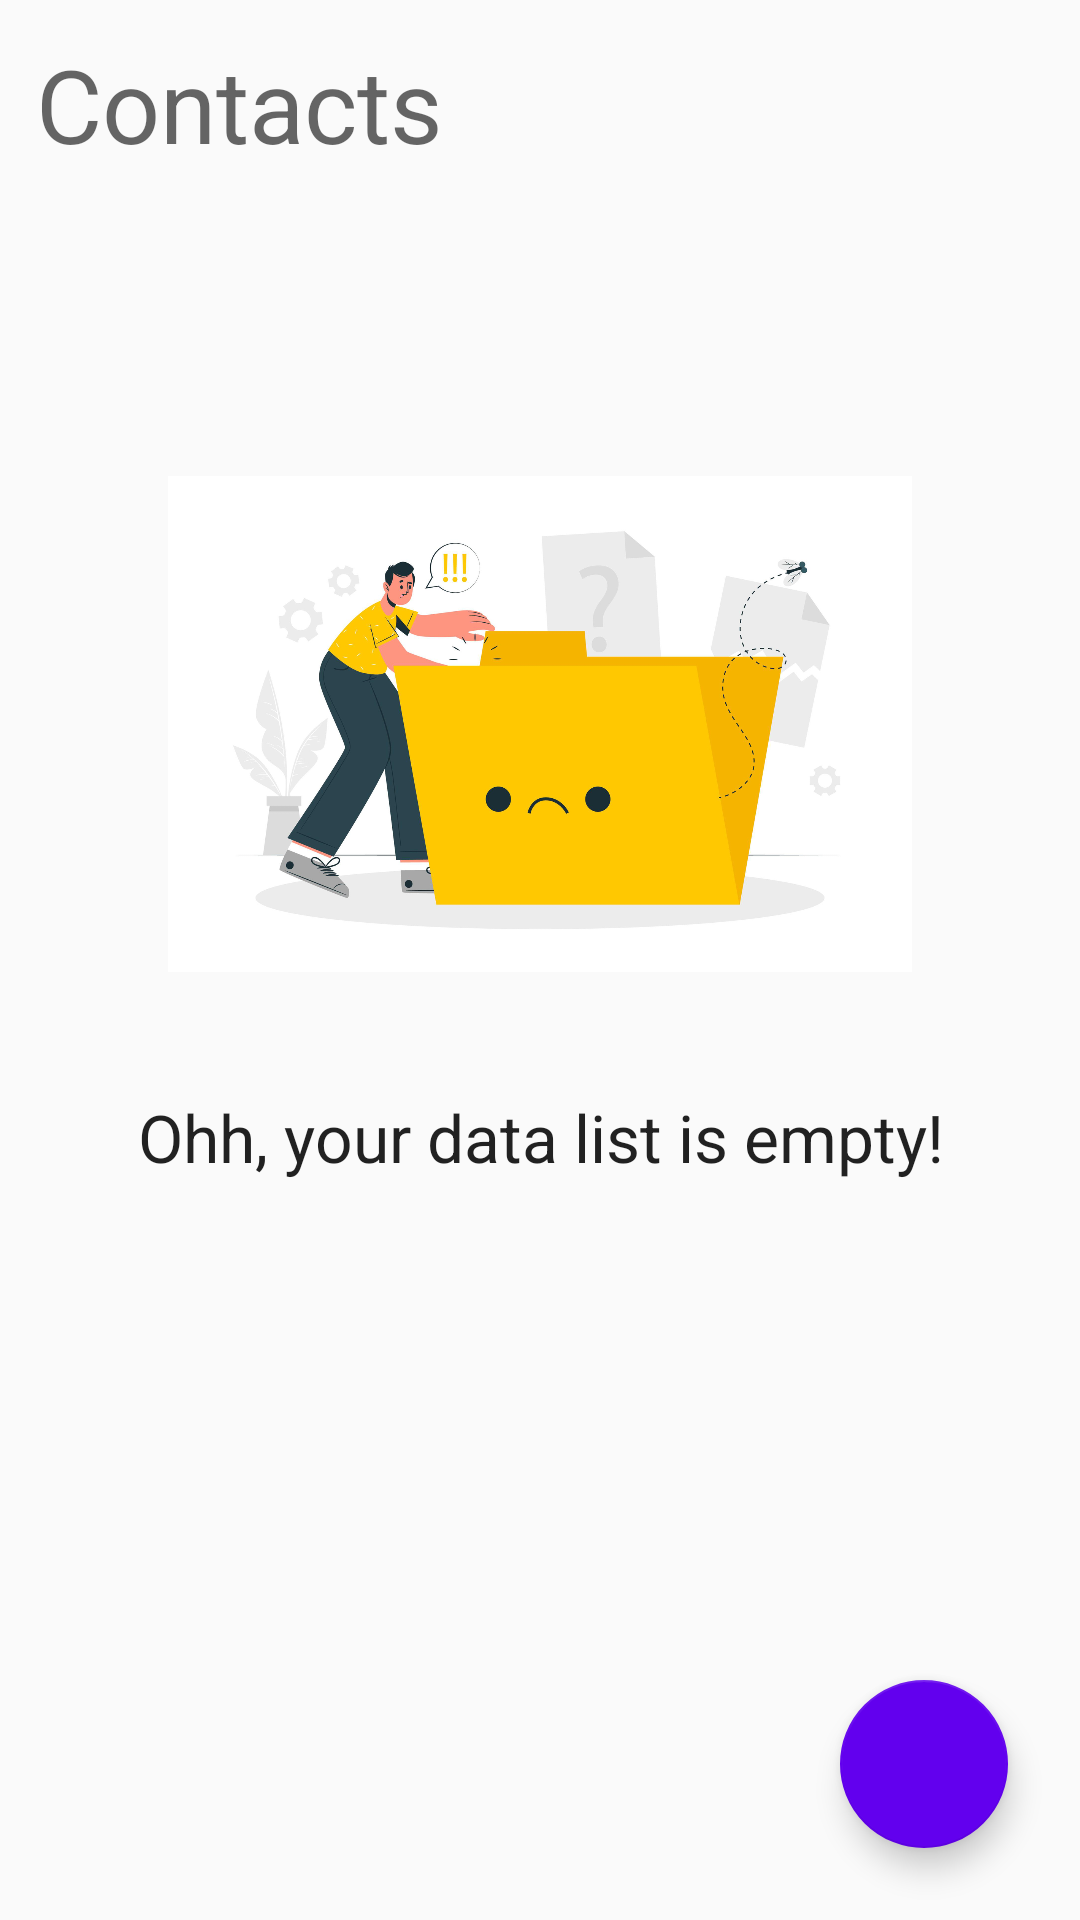

This screen was rendered from an Android layout file. Write that file and the resources it references.
<!-- AndroidManifest.xml: application theme Theme.Lab04 -->
<!-- res/layout/fragment_main.xml -->
<?xml version="1.0" encoding="utf-8"?>
<layout xmlns:android="http://schemas.android.com/apk/res/android"
    xmlns:app="http://schemas.android.com/apk/res-auto"
    xmlns:tools="http://schemas.android.com/tools">

    <data>

        <import type="android.view.View" />

        <variable
            name="viewModel"
            type="com.example.lab4.model.ContactsViewModel" />
    </data>

    <androidx.constraintlayout.widget.ConstraintLayout
        android:layout_width="match_parent"
        android:layout_height="match_parent"
        tools:context=".ui.main.MainActivity">

        <TextView
            android:id="@+id/title"
            android:layout_width="match_parent"
            android:layout_height="wrap_content"
            android:layout_margin="12dp"
            android:maxLines="1"
            android:text="@string/contacts"
            android:textAppearance="@style/TextAppearance.AppCompat.Display1"
            app:layout_constraintEnd_toEndOf="parent"
            app:layout_constraintStart_toStartOf="parent"
            app:layout_constraintTop_toTopOf="parent" />

        <androidx.recyclerview.widget.RecyclerView
            android:id="@+id/recycler_view"
            android:layout_width="match_parent"
            android:layout_height="0dp"
            android:layout_margin="8dp"
            android:visibility="@{viewModel.isEmpty ? View.GONE : View.VISIBLE}"
            app:layout_constraintBottom_toBottomOf="parent"
            app:layout_constraintTop_toBottomOf="@+id/title" />

        <ImageView
            android:id="@+id/image_empty"
            android:layout_width="248dp"
            android:layout_height="246dp"
            android:src="@drawable/ic_empty"
            android:visibility="@{viewModel.isEmpty ? View.VISIBLE : View.GONE}"
            app:layout_constraintBottom_toBottomOf="parent"
            app:layout_constraintEnd_toEndOf="parent"
            app:layout_constraintStart_toStartOf="parent"
            app:layout_constraintTop_toTopOf="parent"
            app:layout_constraintVertical_bias="0.3" />

        <TextView
            android:id="@+id/empty_state_label"
            android:layout_width="match_parent"
            android:layout_height="wrap_content"
            android:gravity="center"
            android:text="@string/warning_empty_data_list"
            android:textAppearance="@style/TextAppearance.AppCompat.Large"
            android:visibility="@{viewModel.isEmpty ? View.VISIBLE : View.GONE}"
            app:layout_constraintEnd_toEndOf="parent"
            app:layout_constraintStart_toStartOf="parent"
            app:layout_constraintTop_toBottomOf="@id/image_empty"
            tools:text="Ohh, your data list is empty!" />

        <com.google.android.material.floatingactionbutton.FloatingActionButton
            android:id="@+id/add_fab"
            android:layout_width="wrap_content"
            android:layout_height="wrap_content"
            android:layout_margin="24dp"
            android:clickable="true"
            android:focusable="true"
            android:src="@drawable/ic_add"
            app:backgroundTint="@color/purple_500"
            app:layout_constraintBottom_toBottomOf="parent"
            app:layout_constraintEnd_toEndOf="parent"
            app:rippleColor="@color/purple_500"
            app:tint="@android:color/white" />

    </androidx.constraintlayout.widget.ConstraintLayout>
</layout>
<!-- resources referenced by this layout -->
<resources>
  <!-- drawable ic_empty: png bitmap (drawable-hdpi, 119316 bytes) -->
  <string name="contacts">Contacts</string>
  <string name="warning_empty_data_list">Ohh, your data list is empty!</string>
  <style name="Theme.Lab04" parent="Theme.MaterialComponents.Light.NoActionBar.Bridge">
          
          <item name="colorPrimary">@color/purple_500</item>
          <item name="colorPrimaryVariant">@color/purple_700</item>
          <item name="colorOnPrimary">@color/white</item>
          
          <item name="colorSecondary">@color/teal_200</item>
          <item name="colorSecondaryVariant">@color/teal_700</item>
          <item name="colorOnSecondary">@color/black</item>
          
          <item name="android:statusBarColor" tools:targetApi="l">?attr/colorPrimaryVariant</item>
          
      </style>
  <!-- not gathered from this repository: default colours our renderer supplied (Android Studio template values) -->
  <color name="purple_500">#FF6200EE</color>
  <color name="purple_700">#FF3700B3</color>
  <color name="teal_200">#FF03DAC5</color>
  <color name="teal_700">#FF018786</color>
  <color name="black">#FF000000</color>
  <color name="white">#FFFFFFFF</color>
</resources>
